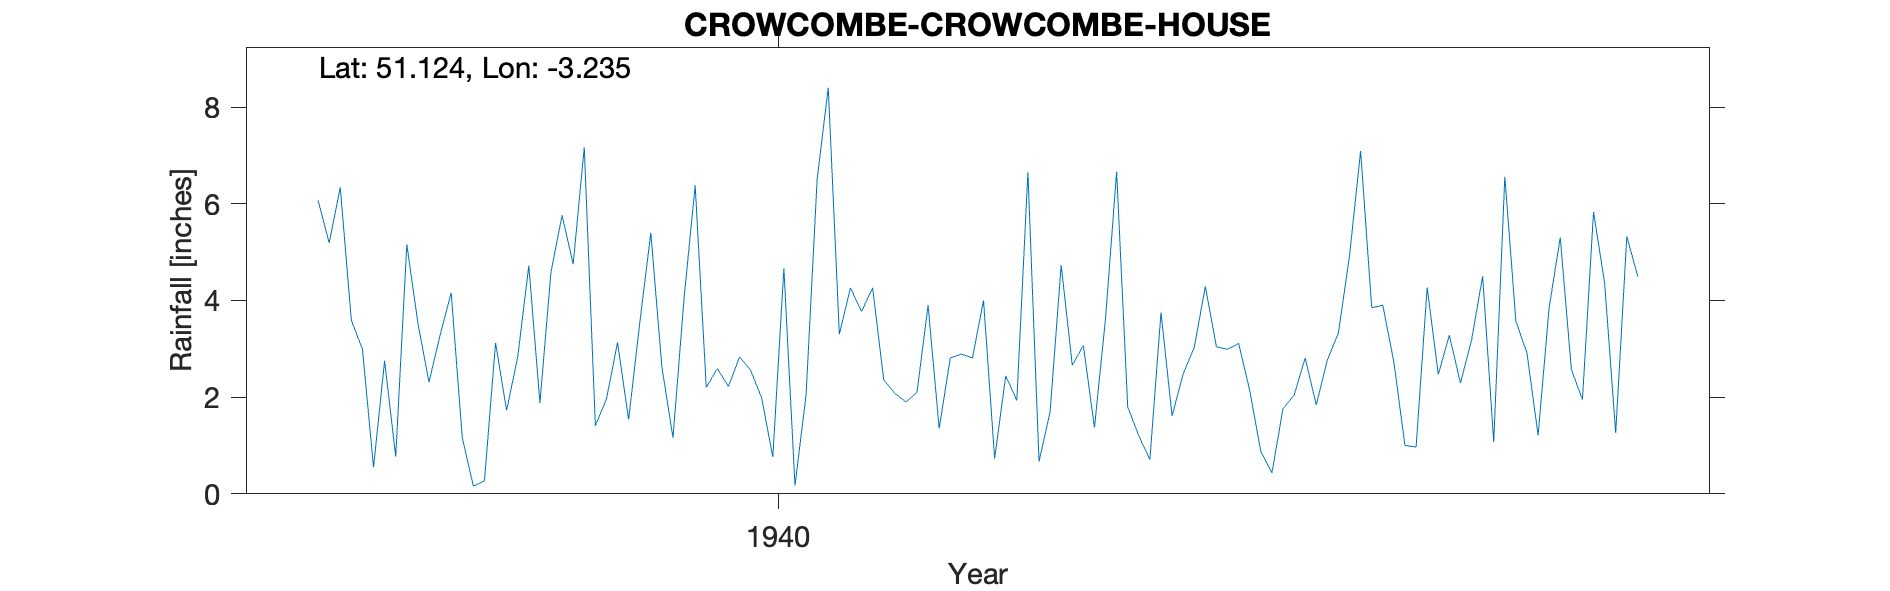

Source data for this figure (header and first rows):
CROWCOMBE-CROWCOMBE-HOUSE, , , , , , , , , , , , , , , , , , , , 
Grid ref, ST136367, Long, -3.235, Lat, 51.12, Elevation, 474, ft, , , , , , , , , , , , 
Station no, 2089/5, , , , , , , , , , , , , , , , , , , 
, 1931, 1932, 1933, 1934, 1935, 1936, 1937, 1938, 1939, 1940, 1941, 1942, 1943, 1944, 1945, 1946, 1947, 1948, 1949, 1950
January, , , , , , , 6.07, 4.16, 7.17, 2.59, 4.26, 4, 6.66, 2.14, 3.9, 3.57, , , , 
February, , , , , , , 5.19, 1.16, 1.41, 2.22, 3.77, 0.73, 1.8, 0.88, 2.72, 2.91, , , , 
March, , , , , , , 6.34, 0.16, 1.96, 2.83, 4.26, 2.44, 1.2, 0.43, 1, 1.21, , , , 
April, , , , , , , 3.59, 0.27, 3.13, 2.56, 2.36, 1.93, 0.71, 1.76, 0.97, 3.86, , , , 
May, , , , , , , 2.99, 3.12, 1.54, 1.98, 2.08, 6.65, 3.75, 2.04, 4.27, 5.3, , , , 
June, , , , , , , 0.55, 1.73, 3.53, 0.76, 1.9, 0.67, 1.61, 2.81, 2.47, 2.57, , , , 
July, , , , , , , 2.75, 2.83, 5.4, 4.66, 2.1, 1.69, 2.48, 1.84, 3.28, 1.95, , , , 
August, , , , , , , 0.77, 4.72, 2.62, 0.17, 3.9, 4.73, 3.03, 2.77, 2.29, 5.83, , , , 
September, , , , , , , 5.16, 1.88, 1.16, 2.05, 1.35, 2.66, 4.29, 3.33, 3.18, 4.36, , , , 
October, , , , , , , 3.53, 4.59, 4.05, 6.51, 2.81, 3.07, 3.04, 4.93, 4.5, 1.26, , , , 
November, , , , , , , 2.31, 5.76, 6.38, 8.4, 2.89, 1.37, 2.99, 7.09, 1.07, 5.32, , , , 
December, , , , , , , 3.28, 4.75, 2.2, 3.3, 2.81, 3.63, 3.11, 3.85, 6.56, 4.49, , , , 
Total, , , , , , , 42.53, 35.13, 40.55, 38.03, 34.49, 33.57, 34.67, 33.87, 36.21, 42.63, , , , 
1938 July 27 Inspection Exposure excelle…, , , , , , , , , , , , , , , , , , , , 
1947 No return, , , , , , , , , , , , , , , , , , , , 
1948 Station terminated, , , , , , , , , , , , , , , , , , , , 
